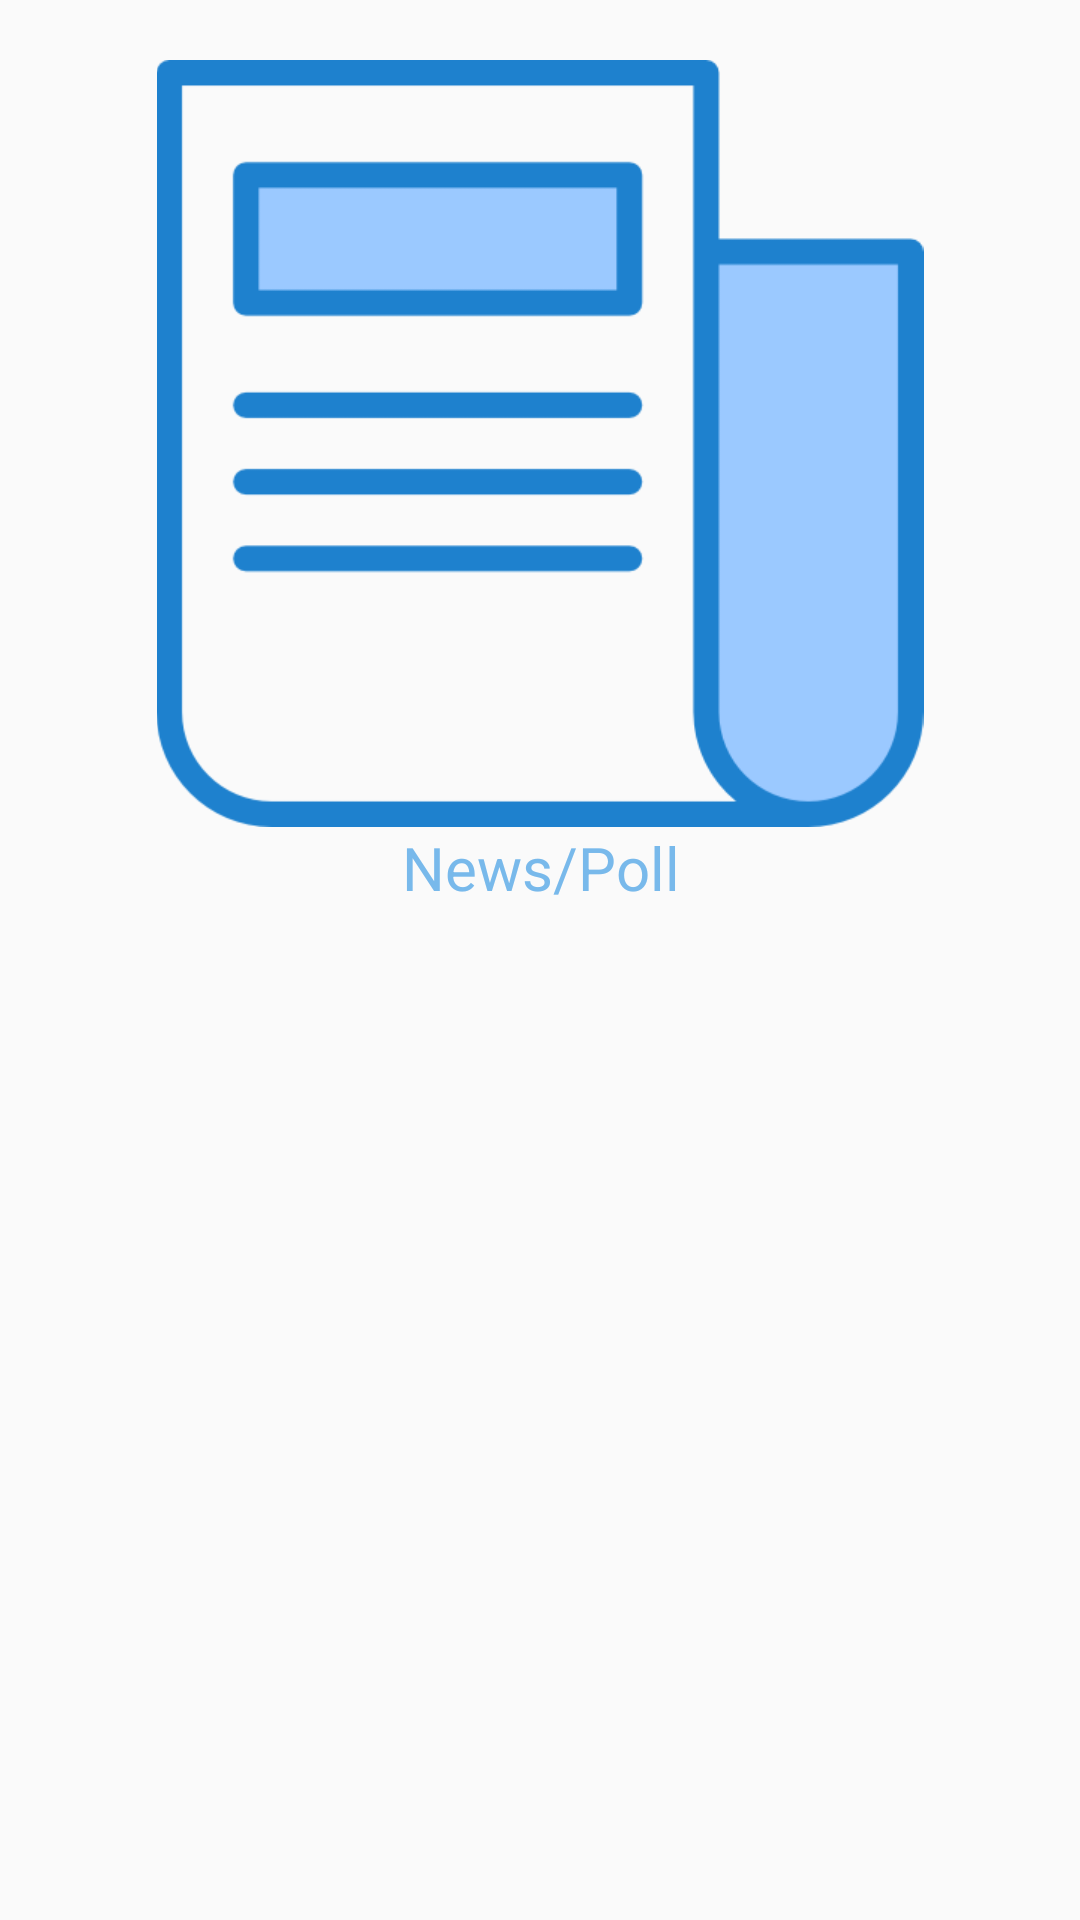

Layout XML and referenced resources for this Android screen:
<!-- AndroidManifest.xml: application theme AppTheme -->
<!-- res/layout/activity_choose_editor.xml -->
<?xml version="1.0" encoding="utf-8"?>
<LinearLayout xmlns:android="http://schemas.android.com/apk/res/android"
    xmlns:tools="http://schemas.android.com/tools"
    android:layout_width="match_parent"
    android:layout_height="match_parent"
    android:orientation="vertical"
    tools:context=".activities.ChooseActivity">


    <LinearLayout
        android:layout_width="wrap_content"
        android:layout_weight="1"
        android:layout_height="0dp"
        android:layout_marginTop="20dp"
        android:layout_marginBottom="20dp"
        android:orientation="vertical">

        <ImageView
            android:id="@+id/but_news"
            android:src="@drawable/news"
            android:layout_width="wrap_content"
            android:layout_height="wrap_content"
            android:layout_weight="10"
            />

        <TextView
            android:layout_width="match_parent"
            android:layout_height="wrap_content"
            android:text="News/Poll"
            android:layout_weight="1"
            android:gravity="center"
            android:textSize="20sp"
            android:textColor="@color/colorPrimaryDark"
            />


    </LinearLayout>


    <LinearLayout
        android:layout_width="wrap_content"
        android:orientation="vertical"
        android:layout_height="0dp"
        android:layout_marginTop="20dp"
        android:layout_marginBottom="20dp"
        android:layout_weight="1">

        <ImageView
            android:src="@drawable/add"
            android:id="@+id/but_advertisement"
            android:layout_width="wrap_content"
            android:layout_height="wrap_content"
            android:layout_weight="10"
            />

        <TextView
            android:layout_width="match_parent"
            android:layout_height="wrap_content"
            android:text="Advertisement"
            android:layout_weight="1"
            android:gravity="center"
            android:textSize="20sp"
            android:textColor="@color/colorPrimaryDark"
            />

    </LinearLayout>




</LinearLayout>
<!-- resources referenced by this layout -->
<resources>
  <color name="colorPrimaryDark">#78b9eb</color>
  <!-- drawable news: png bitmap (drawable, 7841 bytes) -->
  <style name="AppTheme" parent="Theme.AppCompat.Light.DarkActionBar">
          
          <item name="colorPrimary">@color/colorPrimary</item>
          <item name="colorPrimaryDark">@color/colorPrimaryDark</item>
          <item name="colorAccent">@color/colorAccent</item>
      </style>
  <color name="colorPrimary">#78b9eb</color>
  <color name="colorAccent">#1a6fb0</color>
</resources>
